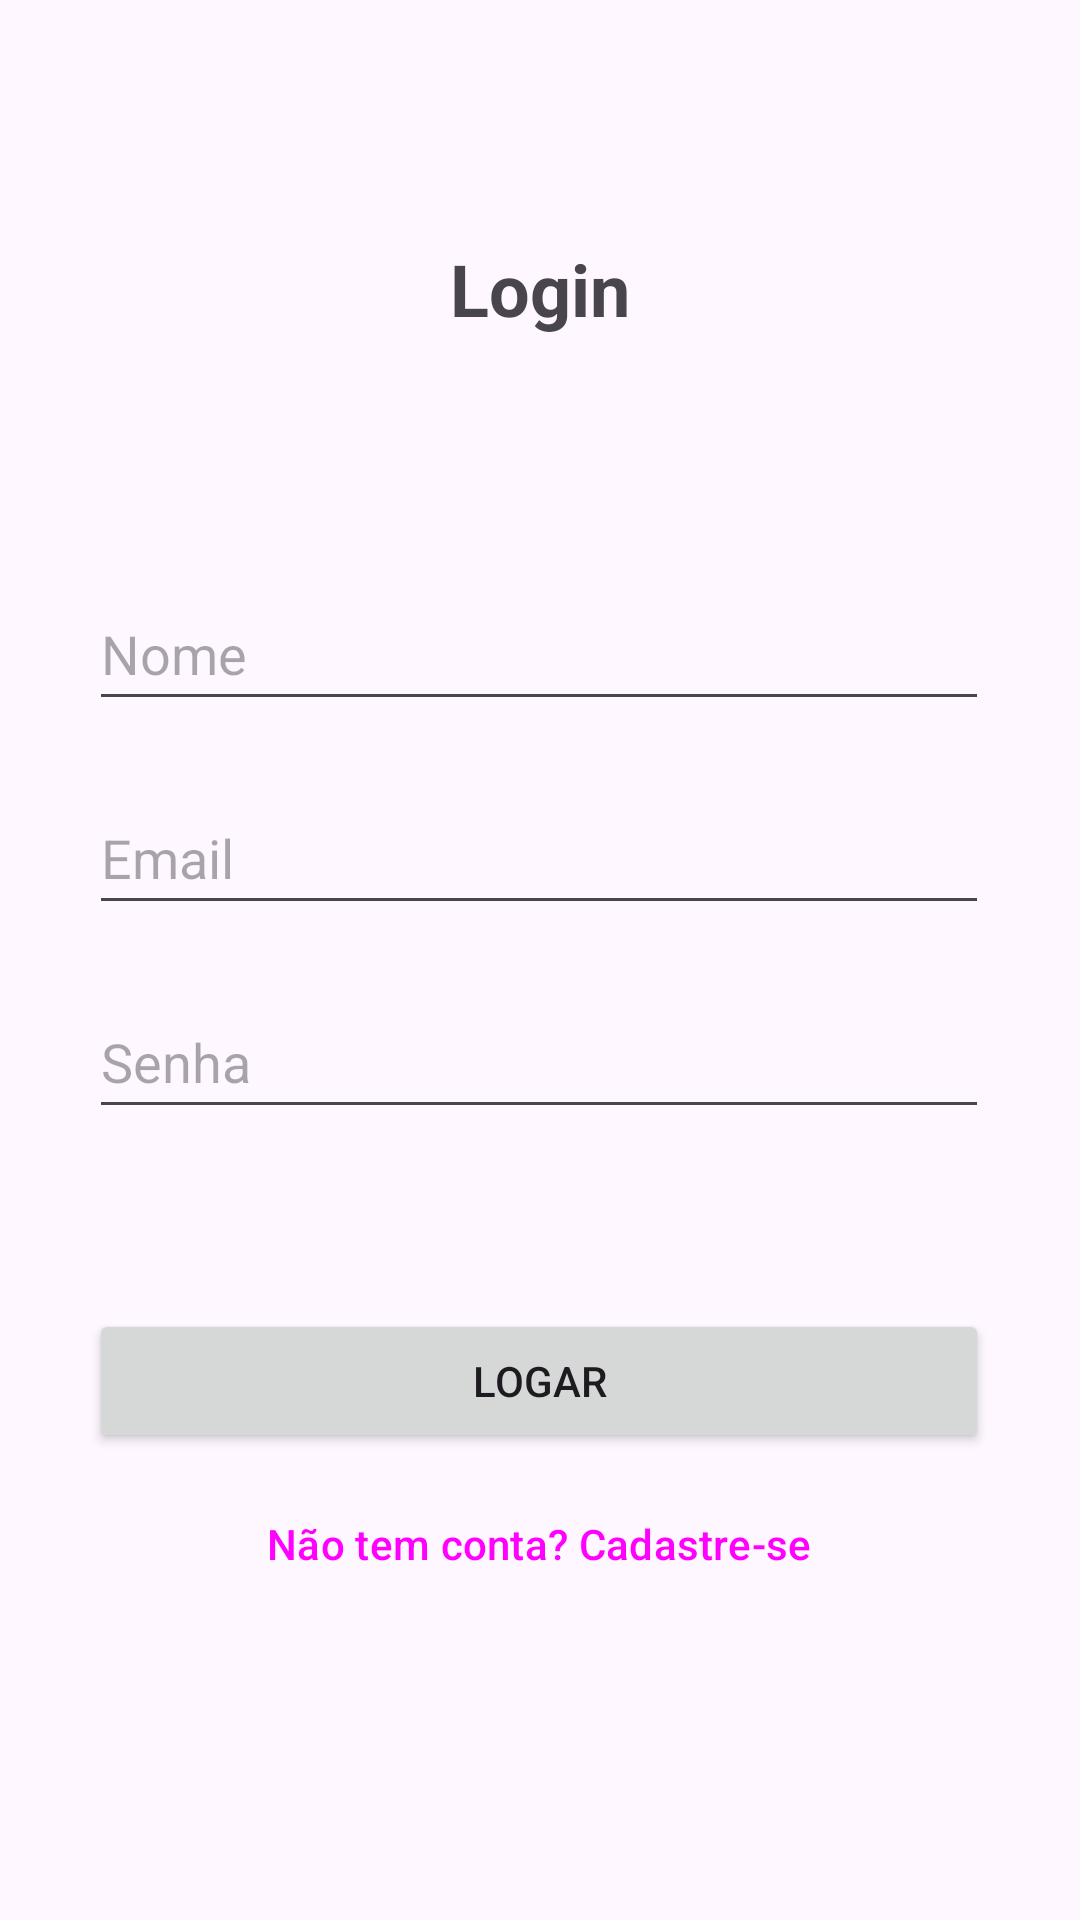

Android layout source for this screen:
<!-- AndroidManifest.xml: application theme Theme.TP5_Kotlin -->
<!-- res/layout/activity_main.xml -->
<?xml version="1.0" encoding="utf-8"?>
<androidx.constraintlayout.widget.ConstraintLayout xmlns:android="http://schemas.android.com/apk/res/android"
    xmlns:app="http://schemas.android.com/apk/res-auto"
    xmlns:tools="http://schemas.android.com/tools"
    android:id="@+id/main"
    android:layout_width="match_parent"
    android:layout_height="match_parent"
    tools:context=".view.MainActivity">

    <TextView
        android:id="@+id/txv_title"
        android:layout_width="wrap_content"
        android:layout_height="wrap_content"
        android:layout_marginTop="80dp"
        android:text="Login"
        android:textSize="24sp"
        android:textStyle="bold"
        app:layout_constraintEnd_toEndOf="parent"
        app:layout_constraintStart_toStartOf="parent"
        app:layout_constraintTop_toTopOf="parent" />

    <EditText
        android:id="@+id/edt_name"
        android:layout_width="300dp"
        android:layout_height="48dp"
        android:layout_marginTop="80dp"
        android:ems="10"
        android:hint="Nome"
        android:inputType="textPersonName"
        app:layout_constraintEnd_toEndOf="parent"
        app:layout_constraintHorizontal_bias="0.495"
        app:layout_constraintStart_toStartOf="parent"
        app:layout_constraintTop_toBottomOf="@+id/txv_title"
        app:layout_constraintVertical_chainStyle="packed"
        tools:visibility="visible" />

    <EditText
        android:id="@+id/edt_email"
        android:layout_width="300dp"
        android:layout_height="48dp"
        android:layout_marginTop="20dp"
        android:ems="10"
        android:hint="Email"
        android:inputType="textEmailAddress"
        app:layout_constraintEnd_toEndOf="parent"
        app:layout_constraintHorizontal_bias="0.495"
        app:layout_constraintStart_toStartOf="parent"
        app:layout_constraintTop_toBottomOf="@id/edt_name" />

    <EditText
        android:id="@+id/edt_password"
        android:layout_width="300dp"
        android:layout_height="48dp"
        android:layout_marginTop="20dp"
        android:ems="10"
        android:hint="Senha"
        android:inputType="textPassword"
        app:layout_constraintEnd_toEndOf="parent"
        app:layout_constraintHorizontal_bias="0.495"
        app:layout_constraintStart_toStartOf="parent"
        app:layout_constraintTop_toBottomOf="@+id/edt_email" />

    <Button
        android:id="@+id/btn_login"
        android:layout_width="300dp"
        android:layout_height="wrap_content"
        android:layout_marginTop="60dp"
        android:text="Logar"
        app:layout_constraintEnd_toEndOf="parent"
        app:layout_constraintHorizontal_bias="0.495"
        app:layout_constraintStart_toStartOf="parent"
        app:layout_constraintTop_toBottomOf="@+id/edt_password" />

    <Button
        android:id="@+id/btn_go_to_register"
        style="?attr/materialButtonOutlinedStyle"
        android:layout_width="300dp"
        android:layout_height="wrap_content"
        android:text="Não tem conta? Cadastre-se"
        app:layout_constraintBottom_toBottomOf="parent"
        app:layout_constraintEnd_toEndOf="parent"
        app:layout_constraintHorizontal_bias="0.495"
        app:layout_constraintStart_toStartOf="parent"
        app:layout_constraintTop_toBottomOf="@+id/btn_login"
        app:layout_constraintVertical_bias="0.06" />

    <Button
        android:id="@+id/btn_register"
        android:layout_width="300dp"
        android:layout_height="wrap_content"
        android:layout_marginTop="40dp"
        android:text="Cadastrar"
        android:visibility="gone"
        app:layout_constraintEnd_toEndOf="parent"
        app:layout_constraintHorizontal_bias="0.495"
        app:layout_constraintStart_toStartOf="parent"
        app:layout_constraintTop_toBottomOf="@+id/edt_password" />

    <Button
        android:id="@+id/btn_go_to_login"
        style="?attr/materialButtonOutlinedStyle"
        android:layout_width="300dp"
        android:layout_height="wrap_content"
        android:layout_marginTop="8dp"
        android:text="Já tem conta? Faça Login"
        android:visibility="gone"
        app:layout_constraintBottom_toBottomOf="parent"
        app:layout_constraintEnd_toEndOf="parent"
        app:layout_constraintHorizontal_bias="0.495"
        app:layout_constraintStart_toStartOf="parent"
        app:layout_constraintTop_toBottomOf="@+id/btn_register"
        app:layout_constraintVertical_bias="0.005" />

</androidx.constraintlayout.widget.ConstraintLayout>
<!-- resources referenced by this layout -->
<resources>
  <style name="Theme.TP5_Kotlin" parent="Base.Theme.TP5_Kotlin" />
  <style name="Base.Theme.TP5_Kotlin" parent="Theme.Material3.DayNight.NoActionBar">
          
          
      </style>
</resources>
